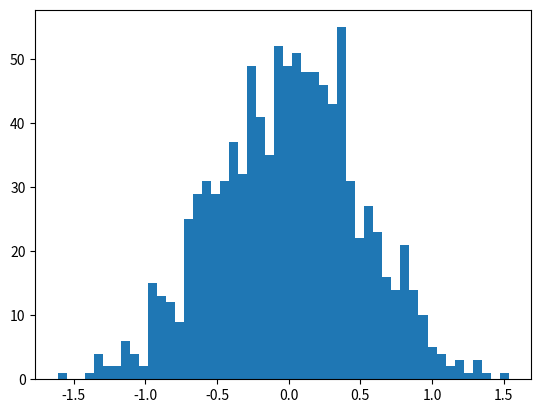

This figure's Python source:
import numpy as np
import matplotlib.pyplot as plt

vals = np.random.normal(0,0.5, 1000)
plt.hist(vals, 50)
plt.show()

a = np.percentile(vals, 99)
print(a)
b = np.percentile(vals, 50)
print(b)